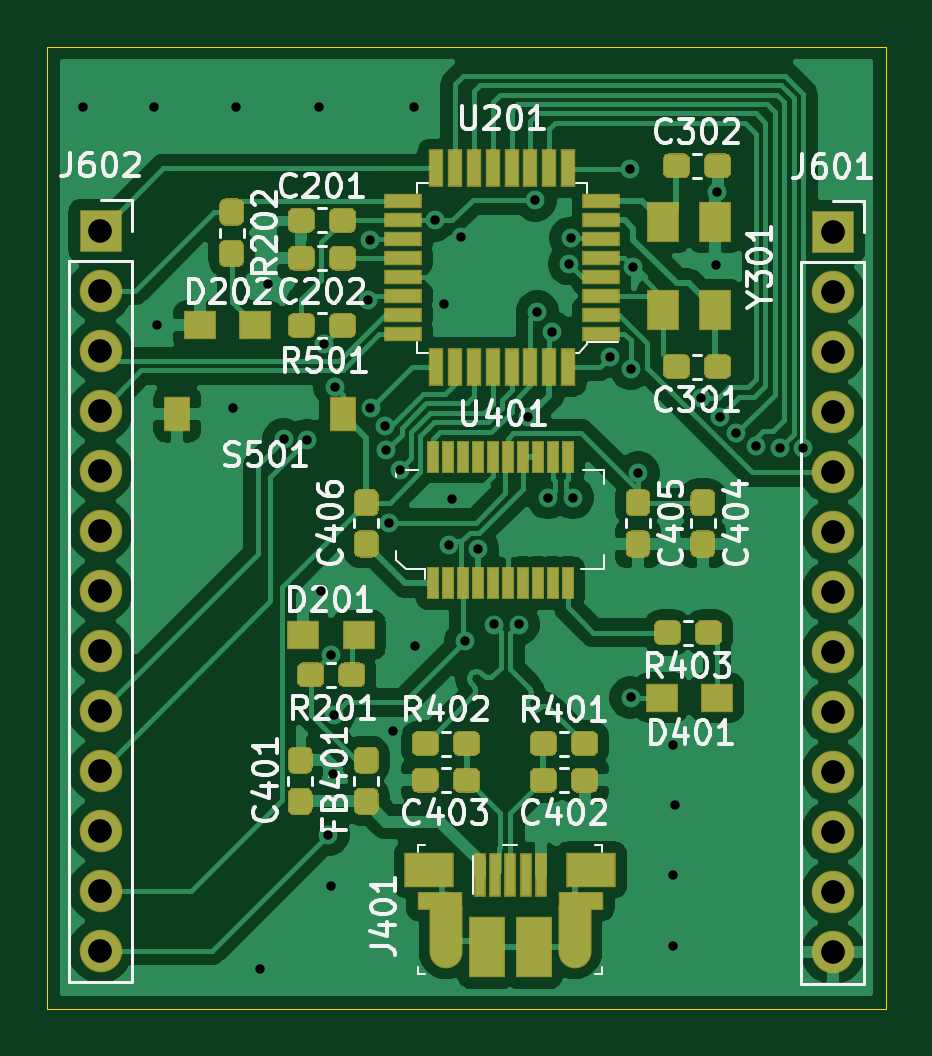
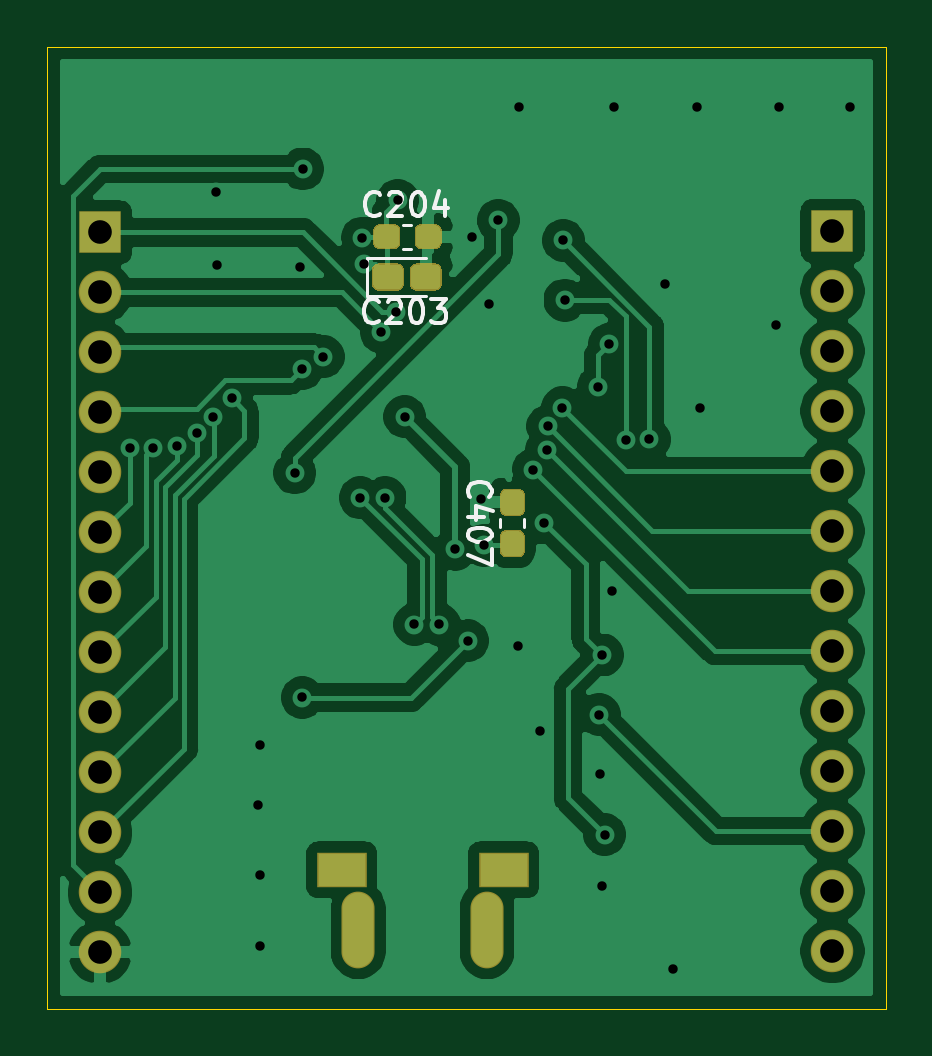
Circuit board: 10 layer files. Board 35.5 x 40.7 mm.
- bottom_copper: Arduino Rev 2-B_Cu.gbr (76382 bytes)
- bottom_mask: Arduino Rev 2-B_Mask.gbr (3592 bytes)
- paste: Arduino Rev 2-B_Paste.gbr (2603 bytes)
- bottom_silk: Arduino Rev 2-B_SilkS.gbr (5121 bytes)
- outline: Arduino Rev 2-Edge_Cuts.gbr (1106 bytes)
- top_copper: Arduino Rev 2-F_Cu.gbr (140645 bytes)
- top_mask: Arduino Rev 2-F_Mask.gbr (15934 bytes)
- paste: Arduino Rev 2-F_Paste.gbr (14958 bytes)
- top_silk: Arduino Rev 2-F_SilkS.gbr (42612 bytes)
- drill: Arduino Rev 2.drl (1850 bytes)

=== bottom_copper: Arduino Rev 2-B_Cu.gbr (76382 bytes, source omitted) ===
=== bottom_mask: Arduino Rev 2-B_Mask.gbr ===
%TF.GenerationSoftware,KiCad,Pcbnew,(5.1.6)-1*%
%TF.CreationDate,2020-07-15T15:52:09-04:00*%
%TF.ProjectId,Arduino Rev 2,41726475-696e-46f2-9052-657620322e6b,rev?*%
%TF.SameCoordinates,Original*%
%TF.FileFunction,Soldermask,Bot*%
%TF.FilePolarity,Negative*%
%FSLAX46Y46*%
G04 Gerber Fmt 4.6, Leading zero omitted, Abs format (unit mm)*
G04 Created by KiCad (PCBNEW (5.1.6)-1) date 2020-07-15 15:52:09*
%MOMM*%
%LPD*%
G01*
G04 APERTURE LIST*
%ADD10O,1.800000X1.800000*%
%ADD11R,1.800000X1.800000*%
%ADD12O,1.400000X3.250000*%
%ADD13R,2.100000X1.500000*%
G04 APERTURE END LIST*
D10*
%TO.C,J602*%
X145250000Y-133730000D03*
X145250000Y-131190000D03*
X145250000Y-128650000D03*
X145250000Y-126110000D03*
X145250000Y-123570000D03*
X145250000Y-121030000D03*
X145250000Y-118490000D03*
X145250000Y-115950000D03*
X145250000Y-113410000D03*
X145250000Y-110870000D03*
X145250000Y-108330000D03*
X145250000Y-105790000D03*
D11*
X145250000Y-103250000D03*
%TD*%
D10*
%TO.C,J601*%
X176250000Y-133790000D03*
X176250000Y-131250000D03*
X176250000Y-128710000D03*
X176250000Y-126170000D03*
X176250000Y-123630000D03*
X176250000Y-121090000D03*
X176250000Y-118550000D03*
X176250000Y-116010000D03*
X176250000Y-113470000D03*
X176250000Y-110930000D03*
X176250000Y-108390000D03*
X176250000Y-105850000D03*
D11*
X176250000Y-103310000D03*
%TD*%
%TO.C,C204*%
G36*
G01*
X163545000Y-103752500D02*
X163545000Y-103227500D01*
G75*
G02*
X163807500Y-102965000I262500J0D01*
G01*
X164432500Y-102965000D01*
G75*
G02*
X164695000Y-103227500I0J-262500D01*
G01*
X164695000Y-103752500D01*
G75*
G02*
X164432500Y-104015000I-262500J0D01*
G01*
X163807500Y-104015000D01*
G75*
G02*
X163545000Y-103752500I0J262500D01*
G01*
G37*
G36*
G01*
X161795000Y-103752500D02*
X161795000Y-103227500D01*
G75*
G02*
X162057500Y-102965000I262500J0D01*
G01*
X162682500Y-102965000D01*
G75*
G02*
X162945000Y-103227500I0J-262500D01*
G01*
X162945000Y-103752500D01*
G75*
G02*
X162682500Y-104015000I-262500J0D01*
G01*
X162057500Y-104015000D01*
G75*
G02*
X161795000Y-103752500I0J262500D01*
G01*
G37*
%TD*%
%TO.C,C203*%
G36*
G01*
X163145000Y-104898809D02*
X163145000Y-105501191D01*
G75*
G02*
X162871191Y-105775000I-273809J0D01*
G01*
X162068809Y-105775000D01*
G75*
G02*
X161795000Y-105501191I0J273809D01*
G01*
X161795000Y-104898809D01*
G75*
G02*
X162068809Y-104625000I273809J0D01*
G01*
X162871191Y-104625000D01*
G75*
G02*
X163145000Y-104898809I0J-273809D01*
G01*
G37*
G36*
G01*
X164745000Y-104898809D02*
X164745000Y-105501191D01*
G75*
G02*
X164471191Y-105775000I-273809J0D01*
G01*
X163668809Y-105775000D01*
G75*
G02*
X163395000Y-105501191I0J273809D01*
G01*
X163395000Y-104898809D01*
G75*
G02*
X163668809Y-104625000I273809J0D01*
G01*
X164471191Y-104625000D01*
G75*
G02*
X164745000Y-104898809I0J-273809D01*
G01*
G37*
%TD*%
D12*
%TO.C,J401*%
X165325000Y-132845000D03*
D13*
X166025000Y-130295000D03*
X159175000Y-130295000D03*
D12*
X159875000Y-132845000D03*
%TD*%
%TO.C,C407*%
G36*
G01*
X159062500Y-115315000D02*
X158537500Y-115315000D01*
G75*
G02*
X158275000Y-115052500I0J262500D01*
G01*
X158275000Y-114427500D01*
G75*
G02*
X158537500Y-114165000I262500J0D01*
G01*
X159062500Y-114165000D01*
G75*
G02*
X159325000Y-114427500I0J-262500D01*
G01*
X159325000Y-115052500D01*
G75*
G02*
X159062500Y-115315000I-262500J0D01*
G01*
G37*
G36*
G01*
X159062500Y-117065000D02*
X158537500Y-117065000D01*
G75*
G02*
X158275000Y-116802500I0J262500D01*
G01*
X158275000Y-116177500D01*
G75*
G02*
X158537500Y-115915000I262500J0D01*
G01*
X159062500Y-115915000D01*
G75*
G02*
X159325000Y-116177500I0J-262500D01*
G01*
X159325000Y-116802500D01*
G75*
G02*
X159062500Y-117065000I-262500J0D01*
G01*
G37*
%TD*%
M02*

=== paste: Arduino Rev 2-B_Paste.gbr ===
%TF.GenerationSoftware,KiCad,Pcbnew,(5.1.6)-1*%
%TF.CreationDate,2020-07-15T15:52:09-04:00*%
%TF.ProjectId,Arduino Rev 2,41726475-696e-46f2-9052-657620322e6b,rev?*%
%TF.SameCoordinates,Original*%
%TF.FileFunction,Paste,Bot*%
%TF.FilePolarity,Positive*%
%FSLAX46Y46*%
G04 Gerber Fmt 4.6, Leading zero omitted, Abs format (unit mm)*
G04 Created by KiCad (PCBNEW (5.1.6)-1) date 2020-07-15 15:52:09*
%MOMM*%
%LPD*%
G01*
G04 APERTURE LIST*
G04 APERTURE END LIST*
%TO.C,C204*%
G36*
G01*
X163595000Y-103727500D02*
X163595000Y-103252500D01*
G75*
G02*
X163832500Y-103015000I237500J0D01*
G01*
X164407500Y-103015000D01*
G75*
G02*
X164645000Y-103252500I0J-237500D01*
G01*
X164645000Y-103727500D01*
G75*
G02*
X164407500Y-103965000I-237500J0D01*
G01*
X163832500Y-103965000D01*
G75*
G02*
X163595000Y-103727500I0J237500D01*
G01*
G37*
G36*
G01*
X161845000Y-103727500D02*
X161845000Y-103252500D01*
G75*
G02*
X162082500Y-103015000I237500J0D01*
G01*
X162657500Y-103015000D01*
G75*
G02*
X162895000Y-103252500I0J-237500D01*
G01*
X162895000Y-103727500D01*
G75*
G02*
X162657500Y-103965000I-237500J0D01*
G01*
X162082500Y-103965000D01*
G75*
G02*
X161845000Y-103727500I0J237500D01*
G01*
G37*
%TD*%
%TO.C,C203*%
G36*
G01*
X163095000Y-104924999D02*
X163095000Y-105475001D01*
G75*
G02*
X162845001Y-105725000I-249999J0D01*
G01*
X162094999Y-105725000D01*
G75*
G02*
X161845000Y-105475001I0J249999D01*
G01*
X161845000Y-104924999D01*
G75*
G02*
X162094999Y-104675000I249999J0D01*
G01*
X162845001Y-104675000D01*
G75*
G02*
X163095000Y-104924999I0J-249999D01*
G01*
G37*
G36*
G01*
X164695000Y-104924999D02*
X164695000Y-105475001D01*
G75*
G02*
X164445001Y-105725000I-249999J0D01*
G01*
X163694999Y-105725000D01*
G75*
G02*
X163445000Y-105475001I0J249999D01*
G01*
X163445000Y-104924999D01*
G75*
G02*
X163694999Y-104675000I249999J0D01*
G01*
X164445001Y-104675000D01*
G75*
G02*
X164695000Y-104924999I0J-249999D01*
G01*
G37*
%TD*%
%TO.C,C407*%
G36*
G01*
X159037500Y-115265000D02*
X158562500Y-115265000D01*
G75*
G02*
X158325000Y-115027500I0J237500D01*
G01*
X158325000Y-114452500D01*
G75*
G02*
X158562500Y-114215000I237500J0D01*
G01*
X159037500Y-114215000D01*
G75*
G02*
X159275000Y-114452500I0J-237500D01*
G01*
X159275000Y-115027500D01*
G75*
G02*
X159037500Y-115265000I-237500J0D01*
G01*
G37*
G36*
G01*
X159037500Y-117015000D02*
X158562500Y-117015000D01*
G75*
G02*
X158325000Y-116777500I0J237500D01*
G01*
X158325000Y-116202500D01*
G75*
G02*
X158562500Y-115965000I237500J0D01*
G01*
X159037500Y-115965000D01*
G75*
G02*
X159275000Y-116202500I0J-237500D01*
G01*
X159275000Y-116777500D01*
G75*
G02*
X159037500Y-117015000I-237500J0D01*
G01*
G37*
%TD*%
M02*

=== bottom_silk: Arduino Rev 2-B_SilkS.gbr ===
%TF.GenerationSoftware,KiCad,Pcbnew,(5.1.6)-1*%
%TF.CreationDate,2020-07-15T15:52:09-04:00*%
%TF.ProjectId,Arduino Rev 2,41726475-696e-46f2-9052-657620322e6b,rev?*%
%TF.SameCoordinates,Original*%
%TF.FileFunction,Legend,Bot*%
%TF.FilePolarity,Positive*%
%FSLAX46Y46*%
G04 Gerber Fmt 4.6, Leading zero omitted, Abs format (unit mm)*
G04 Created by KiCad (PCBNEW (5.1.6)-1) date 2020-07-15 15:52:09*
%MOMM*%
%LPD*%
G01*
G04 APERTURE LIST*
%ADD10C,0.120000*%
%ADD11C,0.150000*%
G04 APERTURE END LIST*
D10*
%TO.C,C204*%
X163073733Y-104000000D02*
X163416267Y-104000000D01*
X163073733Y-102980000D02*
X163416267Y-102980000D01*
%TO.C,C203*%
X162470000Y-104415000D02*
X164955000Y-104415000D01*
X164955000Y-104415000D02*
X164955000Y-105985000D01*
X164955000Y-105985000D02*
X162470000Y-105985000D01*
%TO.C,C407*%
X158290000Y-115786267D02*
X158290000Y-115443733D01*
X159310000Y-115786267D02*
X159310000Y-115443733D01*
%TO.C,C204*%
D11*
X164419047Y-102517142D02*
X164466666Y-102564761D01*
X164609523Y-102612380D01*
X164704761Y-102612380D01*
X164847619Y-102564761D01*
X164942857Y-102469523D01*
X164990476Y-102374285D01*
X165038095Y-102183809D01*
X165038095Y-102040952D01*
X164990476Y-101850476D01*
X164942857Y-101755238D01*
X164847619Y-101660000D01*
X164704761Y-101612380D01*
X164609523Y-101612380D01*
X164466666Y-101660000D01*
X164419047Y-101707619D01*
X164038095Y-101707619D02*
X163990476Y-101660000D01*
X163895238Y-101612380D01*
X163657142Y-101612380D01*
X163561904Y-101660000D01*
X163514285Y-101707619D01*
X163466666Y-101802857D01*
X163466666Y-101898095D01*
X163514285Y-102040952D01*
X164085714Y-102612380D01*
X163466666Y-102612380D01*
X162847619Y-101612380D02*
X162752380Y-101612380D01*
X162657142Y-101660000D01*
X162609523Y-101707619D01*
X162561904Y-101802857D01*
X162514285Y-101993333D01*
X162514285Y-102231428D01*
X162561904Y-102421904D01*
X162609523Y-102517142D01*
X162657142Y-102564761D01*
X162752380Y-102612380D01*
X162847619Y-102612380D01*
X162942857Y-102564761D01*
X162990476Y-102517142D01*
X163038095Y-102421904D01*
X163085714Y-102231428D01*
X163085714Y-101993333D01*
X163038095Y-101802857D01*
X162990476Y-101707619D01*
X162942857Y-101660000D01*
X162847619Y-101612380D01*
X161657142Y-101945714D02*
X161657142Y-102612380D01*
X161895238Y-101564761D02*
X162133333Y-102279047D01*
X161514285Y-102279047D01*
%TO.C,C203*%
X164469047Y-107047142D02*
X164516666Y-107094761D01*
X164659523Y-107142380D01*
X164754761Y-107142380D01*
X164897619Y-107094761D01*
X164992857Y-106999523D01*
X165040476Y-106904285D01*
X165088095Y-106713809D01*
X165088095Y-106570952D01*
X165040476Y-106380476D01*
X164992857Y-106285238D01*
X164897619Y-106190000D01*
X164754761Y-106142380D01*
X164659523Y-106142380D01*
X164516666Y-106190000D01*
X164469047Y-106237619D01*
X164088095Y-106237619D02*
X164040476Y-106190000D01*
X163945238Y-106142380D01*
X163707142Y-106142380D01*
X163611904Y-106190000D01*
X163564285Y-106237619D01*
X163516666Y-106332857D01*
X163516666Y-106428095D01*
X163564285Y-106570952D01*
X164135714Y-107142380D01*
X163516666Y-107142380D01*
X162897619Y-106142380D02*
X162802380Y-106142380D01*
X162707142Y-106190000D01*
X162659523Y-106237619D01*
X162611904Y-106332857D01*
X162564285Y-106523333D01*
X162564285Y-106761428D01*
X162611904Y-106951904D01*
X162659523Y-107047142D01*
X162707142Y-107094761D01*
X162802380Y-107142380D01*
X162897619Y-107142380D01*
X162992857Y-107094761D01*
X163040476Y-107047142D01*
X163088095Y-106951904D01*
X163135714Y-106761428D01*
X163135714Y-106523333D01*
X163088095Y-106332857D01*
X163040476Y-106237619D01*
X162992857Y-106190000D01*
X162897619Y-106142380D01*
X162230952Y-106142380D02*
X161611904Y-106142380D01*
X161945238Y-106523333D01*
X161802380Y-106523333D01*
X161707142Y-106570952D01*
X161659523Y-106618571D01*
X161611904Y-106713809D01*
X161611904Y-106951904D01*
X161659523Y-107047142D01*
X161707142Y-107094761D01*
X161802380Y-107142380D01*
X162088095Y-107142380D01*
X162183333Y-107094761D01*
X162230952Y-107047142D01*
%TO.C,C407*%
X160587142Y-114495952D02*
X160634761Y-114448333D01*
X160682380Y-114305476D01*
X160682380Y-114210238D01*
X160634761Y-114067380D01*
X160539523Y-113972142D01*
X160444285Y-113924523D01*
X160253809Y-113876904D01*
X160110952Y-113876904D01*
X159920476Y-113924523D01*
X159825238Y-113972142D01*
X159730000Y-114067380D01*
X159682380Y-114210238D01*
X159682380Y-114305476D01*
X159730000Y-114448333D01*
X159777619Y-114495952D01*
X160015714Y-115353095D02*
X160682380Y-115353095D01*
X159634761Y-115115000D02*
X160349047Y-114876904D01*
X160349047Y-115495952D01*
X159682380Y-116067380D02*
X159682380Y-116162619D01*
X159730000Y-116257857D01*
X159777619Y-116305476D01*
X159872857Y-116353095D01*
X160063333Y-116400714D01*
X160301428Y-116400714D01*
X160491904Y-116353095D01*
X160587142Y-116305476D01*
X160634761Y-116257857D01*
X160682380Y-116162619D01*
X160682380Y-116067380D01*
X160634761Y-115972142D01*
X160587142Y-115924523D01*
X160491904Y-115876904D01*
X160301428Y-115829285D01*
X160063333Y-115829285D01*
X159872857Y-115876904D01*
X159777619Y-115924523D01*
X159730000Y-115972142D01*
X159682380Y-116067380D01*
X159682380Y-116734047D02*
X159682380Y-117400714D01*
X160682380Y-116972142D01*
%TD*%
M02*

=== outline: Arduino Rev 2-Edge_Cuts.gbr ===
%TF.GenerationSoftware,KiCad,Pcbnew,(5.1.6)-1*%
%TF.CreationDate,2020-07-15T15:52:09-04:00*%
%TF.ProjectId,Arduino Rev 2,41726475-696e-46f2-9052-657620322e6b,rev?*%
%TF.SameCoordinates,Original*%
%TF.FileFunction,Profile,NP*%
%FSLAX46Y46*%
G04 Gerber Fmt 4.6, Leading zero omitted, Abs format (unit mm)*
G04 Created by KiCad (PCBNEW (5.1.6)-1) date 2020-07-15 15:52:09*
%MOMM*%
%LPD*%
G01*
G04 APERTURE LIST*
%TA.AperFunction,Profile*%
%ADD10C,0.050000*%
%TD*%
G04 APERTURE END LIST*
D10*
X178500000Y-96350000D02*
X178500000Y-95450000D01*
X143000000Y-95450000D02*
X143000000Y-96350000D01*
X178500000Y-135525000D02*
X178500000Y-135500000D01*
X143000000Y-97500000D02*
X143000000Y-96350000D01*
X178500000Y-97500000D02*
X178500000Y-96350000D01*
X178500000Y-136150000D02*
X178500000Y-136175000D01*
X178500000Y-135525000D02*
X178500000Y-136150000D01*
X143000000Y-135500000D02*
X143000000Y-136175000D01*
X143000000Y-97500000D02*
X143000000Y-135500000D01*
X178500000Y-95450000D02*
X143000000Y-95450000D01*
X178500000Y-135500000D02*
X178500000Y-97500000D01*
X143000000Y-136175000D02*
X178500000Y-136175000D01*
M02*

=== top_copper: Arduino Rev 2-F_Cu.gbr (140645 bytes, source omitted) ===
=== top_mask: Arduino Rev 2-F_Mask.gbr (15934 bytes, source omitted) ===
=== paste: Arduino Rev 2-F_Paste.gbr (14958 bytes, source omitted) ===
=== top_silk: Arduino Rev 2-F_SilkS.gbr (42612 bytes, source omitted) ===
=== drill: Arduino Rev 2.drl ===
M48
; DRILL file {KiCad (5.1.6)-1} date 07/15/20 15:52:13
; FORMAT={-:-/ absolute / inch / decimal}
; #@! TF.CreationDate,2020-07-15T15:52:13-04:00
; #@! TF.GenerationSoftware,Kicad,Pcbnew,(5.1.6)-1
FMAT,2
INCH
T1C0.0157
T2C0.0276
T3C0.0394
%
G90
G05
T1
X5.689Y-3.8583
X5.8071Y-3.8583
X5.813Y-4.2224
X5.939Y-4.3602
X5.9449Y-3.8583
X5.9843Y-5.2953
X5.998Y-4.1535
X6.0236Y-4.4124
X6.063Y-4.4134
X6.0827Y-3.8583
X6.0866Y-4.6654
X6.0906Y-4.2539
X6.0984Y-5.0709
X6.1024Y-4.7717
X6.1024Y-5.1575
X6.1063Y-4.9705
X6.1071Y-4.8713
X6.1091Y-4.3248
X6.1644Y-4.1801
X6.1673Y-4.0807
X6.1685Y-4.3597
X6.1929Y-4.3906
X6.1948Y-4.4301
X6.1988Y-4.5512
X6.2067Y-4.8976
X6.2169Y-4.4626
X6.2402Y-3.8583
X6.2421Y-4.7559
X6.2756Y-4.0472
X6.2913Y-4.187
X6.2992Y-4.5886
X6.3051Y-4.5118
X6.3189Y-4.0748
X6.3268Y-4.748
X6.3476Y-4.5957
X6.3738Y-4.7208
X6.4152Y-4.7208
X6.4314Y-4.3747
X6.4429Y-4.0138
X6.4468Y-4.1994
X6.4643Y-4.5098
X6.4705Y-4.2333
X6.5Y-4.1201
X6.502Y-4.0768
X6.5056Y-4.5098
X6.5669Y-4.2746
X6.6014Y-3.9616
X6.6024Y-4.8425
X6.6024Y-4.2945
X6.6057Y-4.1257
X6.6146Y-4.4681
X6.6732Y-4.9213
X6.6732Y-5.1378
X6.6732Y-5.2559
X6.6752Y-5.0217
X6.7199Y-4.3441
X6.7441Y-4.122
X6.7461Y-4.0
X6.7503Y-4.3745
X6.7781Y-4.4023
X6.8111Y-4.4238
X6.8504Y-4.4262
X6.8898Y-4.4262
T3
X6.939Y-4.0673
X6.939Y-4.1673
X6.939Y-4.2673
X6.939Y-4.3673
X6.939Y-4.4673
X6.939Y-4.5673
X6.939Y-4.6673
X6.939Y-4.7673
X6.939Y-4.8673
X6.939Y-4.9673
X6.939Y-5.0673
X6.939Y-5.1673
X6.939Y-5.2673
X5.7185Y-4.065
X5.7185Y-4.165
X5.7185Y-4.265
X5.7185Y-4.365
X5.7185Y-4.465
X5.7185Y-4.565
X5.7185Y-4.665
X5.7185Y-4.765
X5.7185Y-4.865
X5.7185Y-4.965
X5.7185Y-5.065
X5.7185Y-5.165
X5.7185Y-5.265
T2
G00X6.2874Y-5.1228
M15
G01X6.2874Y-5.1366
M16
G05
G00X6.2943Y-5.2392
M15
G01X6.2943Y-5.2589
M16
G05
G00X6.5089Y-5.2392
M15
G01X6.5089Y-5.2589
M16
G05
G00X6.5157Y-5.1228
M15
G01X6.5157Y-5.1366
M16
G05
T0
M30

